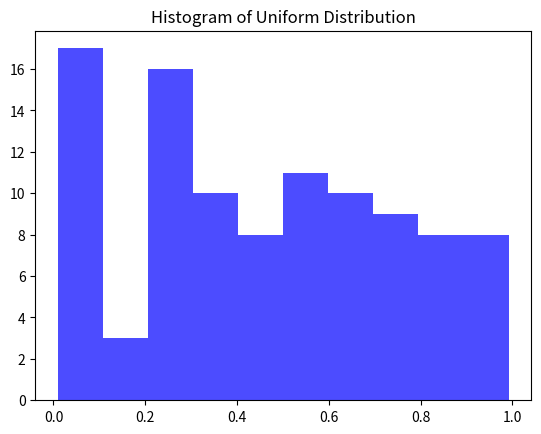

The script that saved this image:
import numpy as np

# Create a 1D array
array_1d = np.array([1, 2, 3, 4, 5])
print("1D Array:\n", array_1d)

# Create a 2D array
array_2d = np.array([[1, 2, 3], [4, 5, 6]])
print("\n2D Array:\n", array_2d)

# Create an array of zeros
zeros = np.zeros((2, 3))
print("\nArray of zeros:\n", zeros)

# Create an array of ones
ones = np.ones((3, 2))
print("\nArray of ones:\n", ones)

# Create an array using arange
arange_array = np.arange(0, 10, 2)
print("\nArray using arange:\n", arange_array)

# Indexing
print("\nElement at index 1 (1D):", array_1d[1])
print("Element at (0, 1) (2D):", array_2d[0, 1])

# Slicing
print("\nSlice 1D Array [1:4]:", array_1d[1:4])
print("Slice 2D Array [0:2, 1:3]:\n", array_2d[0:2, 1:3])

# Boolean indexing
bool_index = array_1d > 2
print("\nBoolean Indexing (values > 2):\n", array_1d[bool_index])

# Element-wise operations
array_a = np.array([1, 2, 3])
array_b = np.array([4, 5, 6])
print("\nAddition:", array_a + array_b)
print("Subtraction:", array_a - array_b)
print("Multiplication:", array_a * array_b)
print("Division:", array_a / array_b)

# Statistical operations
print("\nSum:", array_a.sum())
print("Mean:", array_a.mean())
print("Standard Deviation:", array_a.std())

matrix_a = np.array([[1, 2], [3, 4]])
matrix_b = np.array([[5, 6], [7, 8]])

# Matrix multiplication
matrix_product = np.dot(matrix_a, matrix_b)
print("\nMatrix Multiplication:\n", matrix_product)

# Transpose
matrix_transpose = matrix_a.T
print("\nTranspose of matrix_a:\n", matrix_transpose)

import matplotlib.pyplot as plt

# Random array (uniform distribution)
random_uniform = np.random.rand(100)

# Random integers
random_integers = np.random.randint(0, 50, size=10)
print("\nRandom Integers:\n", random_integers)

# Plot histogram
plt.hist(random_uniform, bins=10, color="blue", alpha=0.7)
plt.title("Histogram of Uniform Distribution")
plt.show()

# Determinant
matrix_c = np.array([[3, 1], [2, 4]])
det = np.linalg.det(matrix_c)
print("\nDeterminant of matrix_c:", det)

# Solving linear equations (Ax = B)
A = np.array([[2, 1], [1, -1]])
B = np.array([3, 0])
x = np.linalg.solve(A, B)
print("\nSolution to linear equations (Ax = B):\n", x)

array_x = np.array([1, 2, 3, 4, 5])
array_y = np.array([5, 4, 3, 2, 1])

# Correlation
correlation = np.corrcoef(array_x, array_y)[0, 1]
print("\nCorrelation between arrays:", correlation)

# Covariance
covariance = np.cov(array_x, array_y)[0, 1]
print("Covariance between arrays:", covariance)

# Sorting
unsorted_array = np.array([5, 3, 8, 1, 2])
sorted_array = np.sort(unsorted_array)
print("\nSorted Array:", sorted_array)

# Searching
threshold = 4
filtered_elements = unsorted_array[unsorted_array > threshold]
print("Elements greater than", threshold, ":", filtered_elements)
